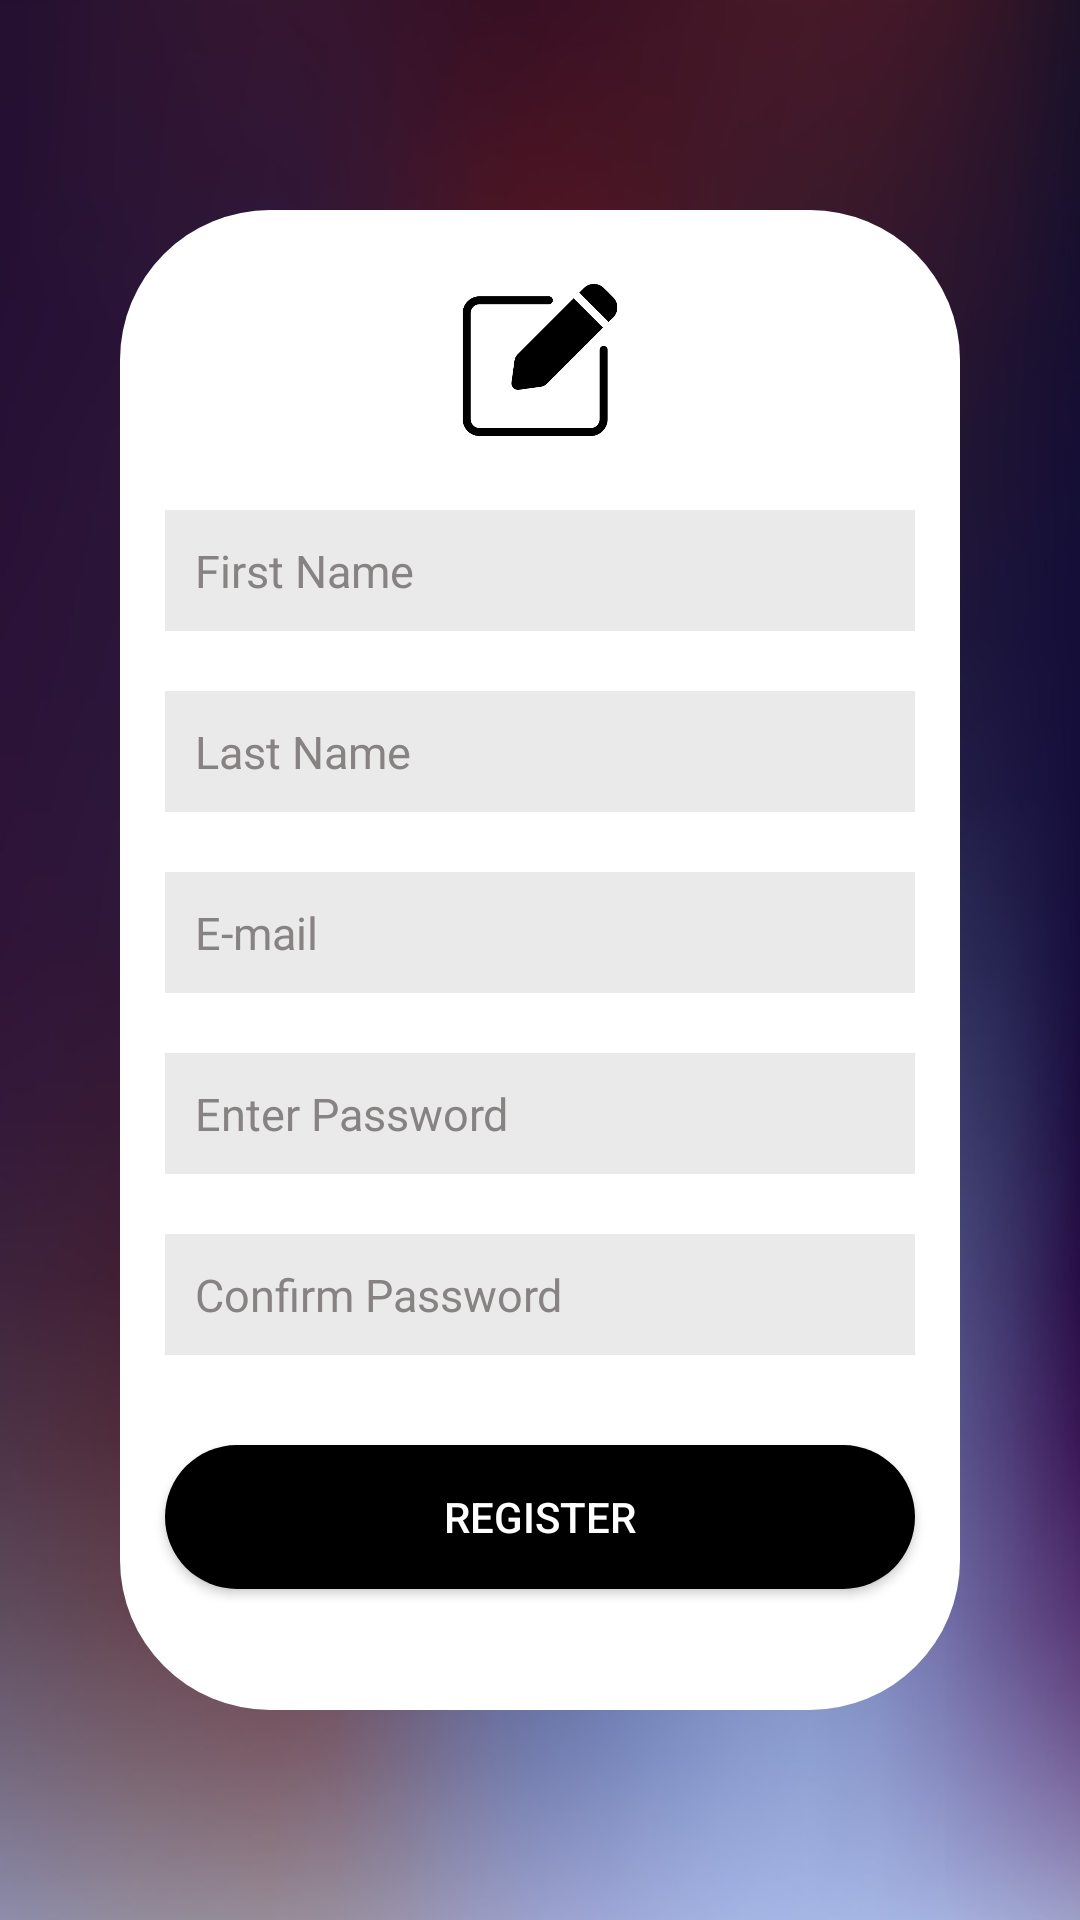

Android layout source for this screen:
<!-- AndroidManifest.xml: application theme Theme.ETicket -->
<!-- res/layout/activity_register.xml -->
<?xml version="1.0" encoding="utf-8"?>
<RelativeLayout xmlns:android="http://schemas.android.com/apk/res/android"
    xmlns:app="http://schemas.android.com/apk/res-auto"
    xmlns:tools="http://schemas.android.com/tools"
    android:layout_width="match_parent"
    android:layout_height="match_parent"
    android:background="@drawable/login_background"
    tools:context=".Activities.RegisterActivity">
    <RelativeLayout
        android:layout_width="280dp"
        android:layout_height="500dp"
        android:background="@drawable/login_credinals_white_background"
        android:layout_centerInParent="true">
        <ImageView
            android:layout_width="60dp"
            android:layout_height="60dp"
            android:id="@+id/register_logo"
            android:layout_marginTop="20dp"
            android:src="@drawable/register_logo"
            android:layout_centerHorizontal="true"/>
        <EditText
            android:layout_width="match_parent"
            android:layout_height="wrap_content"
            android:id="@+id/FirstName"
            android:layout_marginTop="20dp"
            android:layout_below="@id/register_logo"
            android:padding="10dp"
            android:layout_marginStart="15dp"
            android:layout_marginEnd="15dp"
            android:hint="First Name"
            android:inputType="text"
            android:textSize="15sp"
            android:textColorHint="#878383"
            android:textColor="@color/black"
            android:background="#70D1CFCF"
            />
        <EditText
            android:layout_width="match_parent"
            android:layout_height="wrap_content"
            android:id="@+id/LastName"
            android:layout_marginTop="20dp"
            android:layout_below="@id/FirstName"
            android:padding="10dp"
            android:layout_marginStart="15dp"
            android:layout_marginEnd="15dp"
            android:hint="Last Name"
            android:inputType="text"
            android:textSize="15sp"
            android:textColorHint="#878383"
            android:textColor="@color/black"
            android:background="#70D1CFCF"
            />
        <EditText
            android:layout_width="match_parent"
            android:layout_height="wrap_content"
            android:id="@+id/R_username"
            android:layout_marginTop="20dp"
            android:layout_below="@id/LastName"
            android:padding="10dp"
            android:layout_marginStart="15dp"
            android:layout_marginEnd="15dp"
            android:hint="E-mail"
            android:inputType="text"
            android:textSize="15sp"
            android:textColorHint="#878383"
            android:textColor="@color/black"
            android:background="#70D1CFCF"
            />
        <EditText
            android:layout_width="match_parent"
            android:layout_height="wrap_content"
            android:id="@+id/R_password"
            android:layout_marginTop="20dp"
            android:layout_below="@id/R_username"
            android:padding="10dp"
            android:layout_marginStart="15dp"
            android:layout_marginEnd="15dp"
            android:hint="Enter Password"
            android:textSize="15sp"
            android:inputType="textPassword"
            android:textColorHint="#878383"
            android:textColor="@color/black"
            android:background="#70D1CFCF"

            />
        <EditText
            android:layout_width="match_parent"
            android:layout_height="wrap_content"
            android:id="@+id/R_C_password"
            android:layout_marginTop="20dp"
            android:layout_below="@id/R_password"
            android:padding="10dp"
            android:layout_marginStart="15dp"
            android:layout_marginEnd="15dp"
            android:hint="Confirm Password"
            android:textSize="15sp"
            android:inputType="textPassword"
            android:textColorHint="#878383"
            android:textColor="@color/black"
            android:background="#70D1CFCF"
            />
        <Button
            android:layout_width="match_parent"
            android:layout_height="wrap_content"
            android:id="@+id/Register"
            android:layout_below="@id/R_C_password"
            android:layout_marginTop="30dp"
            android:padding="10dp"
            android:layout_marginStart="15dp"
            android:layout_marginEnd="15dp"
            android:text="REGISTER"
            android:background="@drawable/login_background1"
            android:textColor="@color/white"/>

    </RelativeLayout>

</RelativeLayout>
<!-- resources referenced by this layout -->
<resources>
  <color name="black">#FF000000</color>
  <color name="white">#FFFFFFFF</color>
  <!-- drawable login_background: jpg bitmap (drawable, 309788 bytes) -->
  <!-- drawable login_background1 (drawable) -->
  <?xml version="1.0" encoding="utf-8"?>
  <shape xmlns:android="http://schemas.android.com/apk/res/android" android:shape="rectangle">
  <gradient android:type="linear" android:startColor="@color/black" android:endColor="@color/black"/>
      <corners android:radius="40dp"/>
  </shape>
  <!-- drawable login_credinals_white_background (drawable) -->
  <?xml version="1.0" encoding="utf-8"?>
  <shape xmlns:android="http://schemas.android.com/apk/res/android" android:shape="rectangle">
      <gradient android:angle="300" android:startColor="@color/white" android:endColor="@color/white" android:type="linear"/>
      <corners android:radius="50dp"/>
  
  </shape>
  <!-- drawable register_logo: png bitmap (drawable, 7566 bytes) -->
  <style name="Theme.ETicket" parent="Theme.AppCompat.Light.NoActionBar">
          
  
          <item name="colorOnPrimary">@color/white</item>
          
          <item name="colorSecondary">@color/teal_200</item>
          <item name="colorSecondaryVariant">@color/teal_700</item>
          <item name="colorOnSecondary">@color/black</item>
          
           Customize your theme here. --&gt;
      </style>
  <color name="teal_200">#FF03DAC5</color>
  <color name="teal_700">#FF018786</color>
</resources>
